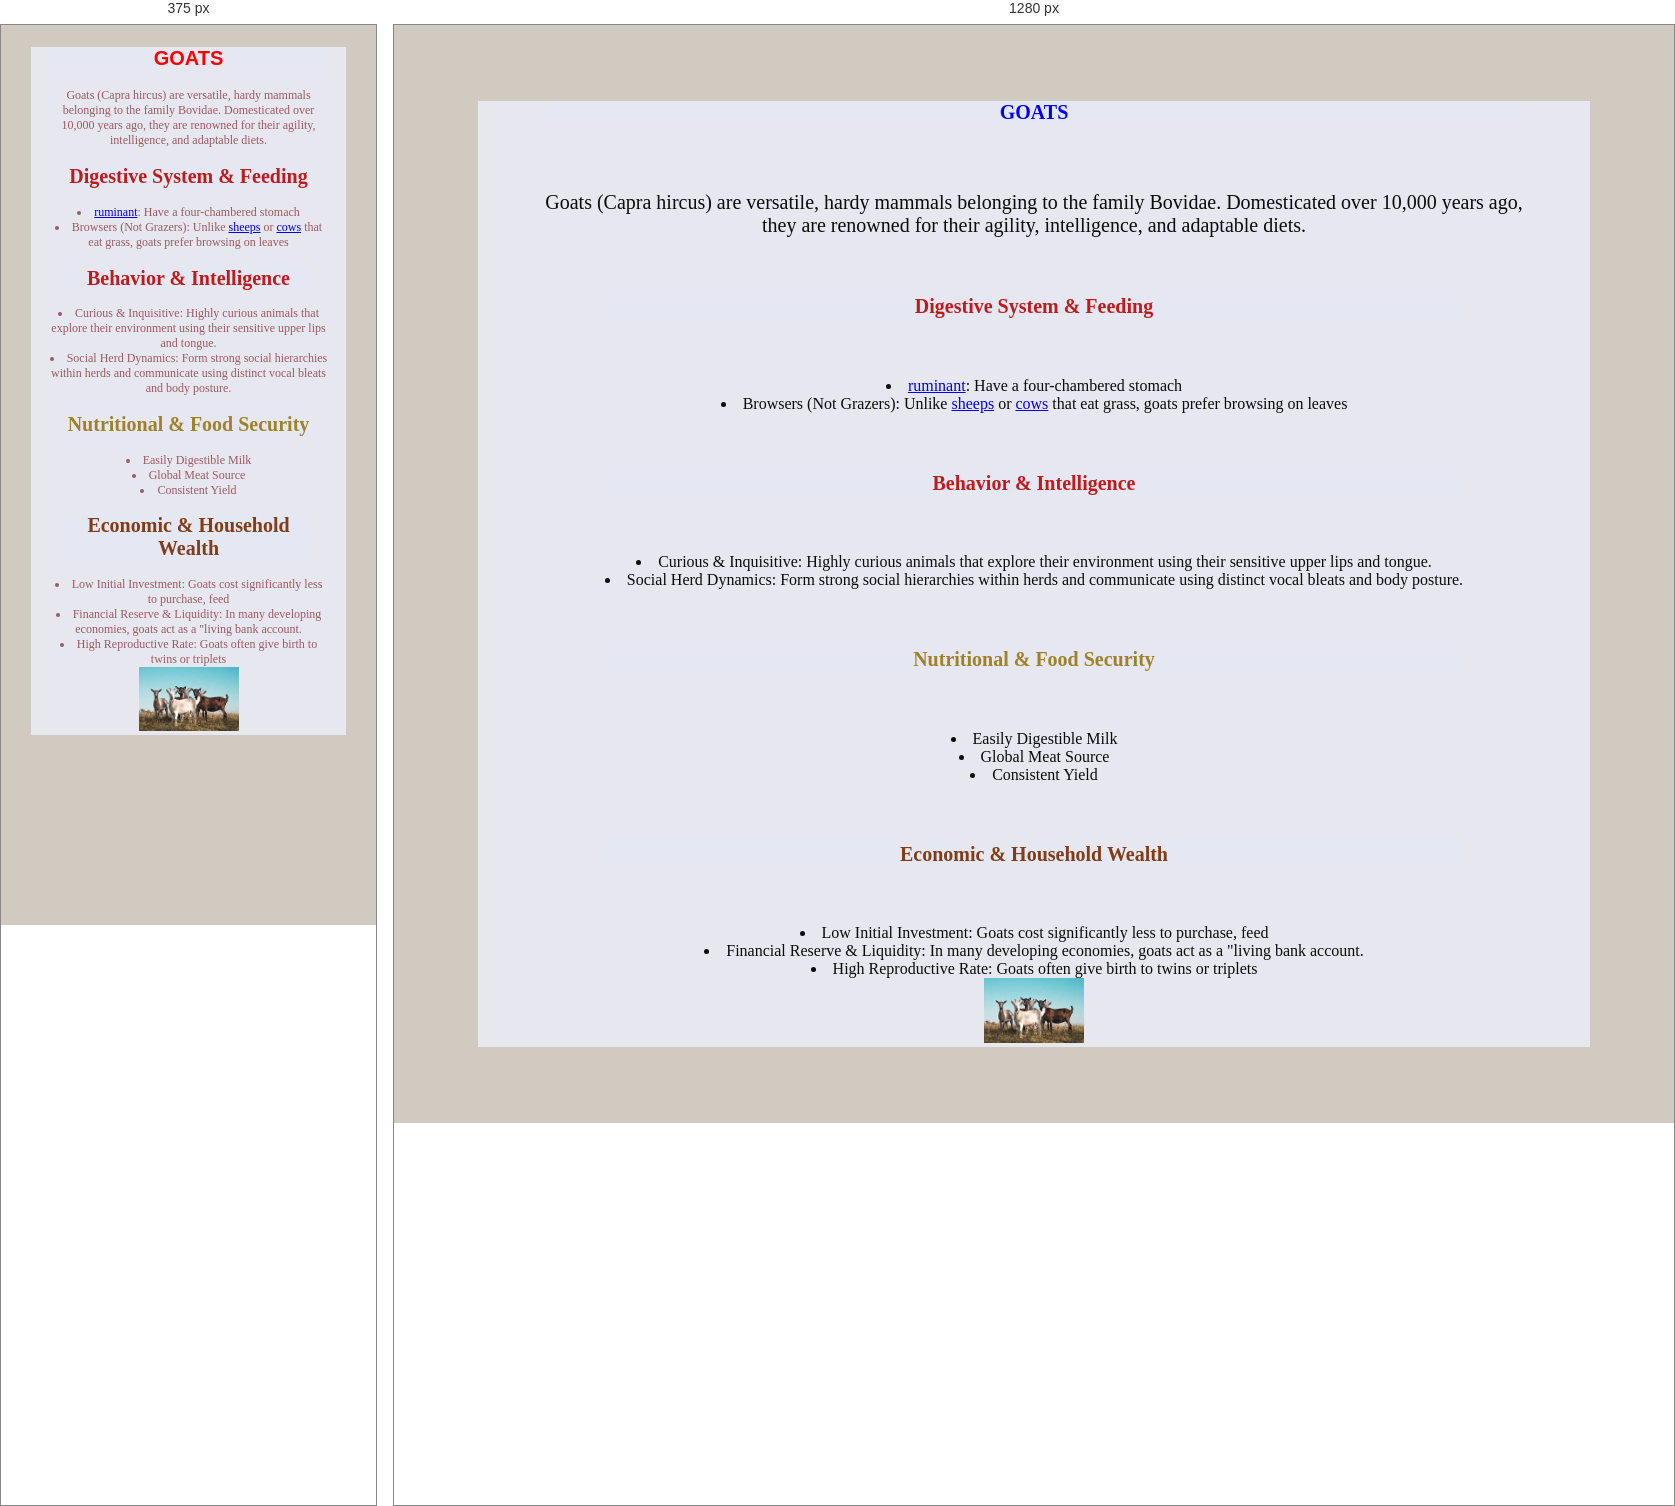
Rendered at 375 px and 1280 px, left to right.

<!-- file: goats.html -->
<!DOCTYPE html>
<html lang="en">
<head>
    <meta charset="UTF-8">
    <meta name="viewport" content="width=device-width, initial-scale=1.0">
    <title>goats</title>
<link rel="stylesheet" href="farm.css">
</head>
  <body style="background-color: rgb(209, 202, 193);">
    <div class="one">
        <h1 class="two">GOATS</h1>
        <div class="one"> 
            <p>Goats (Capra hircus) are versatile, hardy mammals belonging
                to the family Bovidae. Domesticated over 10,000 years ago,
                they are renowned for their agility, intelligence, and adaptable diets.</p>
                <h2 class="three">Digestive System & Feeding</h2> 
                <li><a href="ruminant.html">ruminant</a>: Have a four-chambered stomach</li>
                <li>Browsers (Not Grazers): Unlike <a href="sheeps.html">sheeps</a> or <a href="cows.html">cows</a> that eat grass, goats prefer browsing on leaves</li>
                <h3 class="three">Behavior & Intelligence</h3>
                <li>Curious & Inquisitive: Highly curious animals that explore their environment using their sensitive upper lips and tongue.</li>
                <li>Social Herd Dynamics: Form strong social hierarchies within herds and communicate using distinct vocal bleats and body posture.</li>
                <h4 class="four">Nutritional & Food Security</h4>
                <li>Easily Digestible Milk</li>
                <li>Global Meat Source</li>
                <li>Consistent Yield</li>
                <h5 class="five">Economic & Household Wealth</h5>
                <li>Low Initial Investment: Goats cost significantly less to purchase, feed</li>
                <li>Financial Reserve & Liquidity: In many developing economies, goats act as a "living bank account.</li>
                <li>High Reproductive Rate: Goats often give birth to twins or triplets</li>
                <img src="download (8).jpg" alt="goats" width="200"><a href="goats.html"></a></div>
</body>
</html>

/* @media block from farm.css */
@media screen and(max-width: 500px){
    .body{
        color: rgb(63, 35, 219);
         }
    p {
        font-size: 12px;
    }
}

/* @media block from farm.css */
@media screen and (max-width:500px) {
    .one{
        color: rgb(155, 90, 96); 
        font-size: 12px;
    p{
        font-size: 12px;
    } 
         }
@media ( orientation: portrait) {
    .two{
        color: red;
        font-family:'Franklin Gothic Medium', 'Arial Narrow', Arial, sans-serif;}
}
   
}